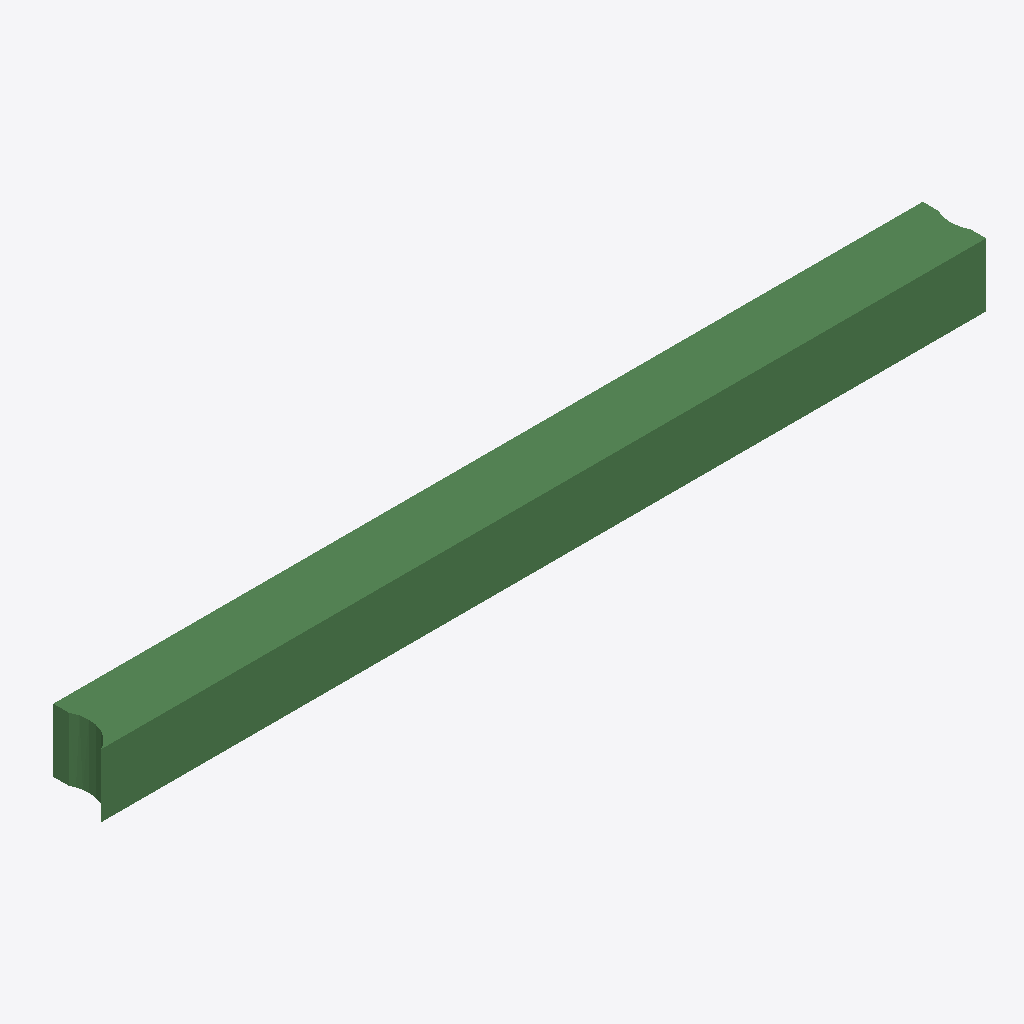
Isometric view of an IFC building model (IFC-SPF (STEP), schema IFC2X3, length unit metre), seen from the south-west, elements coloured by IFC class: 1 beam (green).
Extent 5589.7 m × 400.0 m × 400.0 m (x, y, z). Storeys (1): Default Building Storey at 0.00 m. Elements (1): 1 IfcBeam.

HEADER;
FILE_DESCRIPTION(('ViewDefinition [CoordinationView]'),'2;1');
FILE_NAME('/Users/macbook/Desktop/BIM/data/rst_advanced/IfcBeam304.ifc','2018-08-31T00:07:59-0400',('Unknown Author','info@ifctoolsproject.com'),('Unknown Organization'),'IFC Tools Project - IFC2x3 Java Toolbox','IFC2x3 Java Toolbox 2.0','Unknown Authorizer');
FILE_SCHEMA(('IFC2X3'));
ENDSEC;
DATA;
#165=IFCPROJECT('26x7ietpv0hu9gX0jcY0UQ',#157,'Default Project','Description of Default Project',$,$,$,(#160),#164);
#167=IFCBUILDING('08EfXcxOH9JAnzoNkdMYtP',#157,'Default Building','Description',$,#166,$,$,.ELEMENT.,$,$,$);
#168=IFCBUILDINGSTOREY('0sXujxtNb50u7Wynw9I2kz',#157,'Default Building Storey','Description',$,#166,$,$,.ELEMENT.,$);
#1=IFCBEAM('2UD3D7uxP8kecbbBCRtzDq',#2,'M_Concrete-Rectangular Beam:400 x 800mm:152050',$,'M_Concrete-Rectangular Beam:400 x 800mm:69975',#3,#4,'152050');
ENDSEC;
